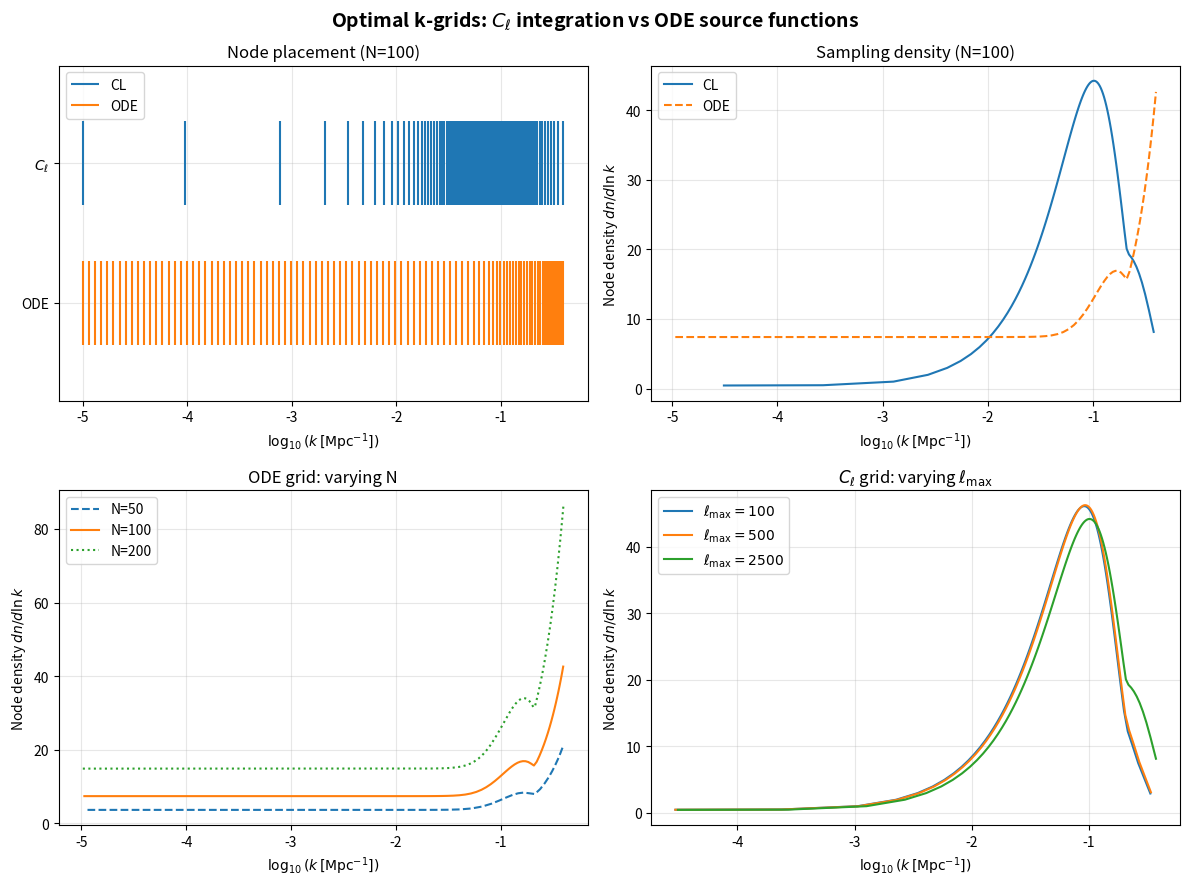

This chart was generated by the following Python code: (Note: this script raises an exception after producing the figure.)
"""
Optimal k-grid selection for CMB power spectrum computation.

Two modes:

  "cl"  — optimised for the C_ell integral:
           C_ell = int dk k^2 P(k) |Delta_ell(k)|^2
           Weight accounts for Bessel function windowing per ell,
           acoustic oscillations, and Silk damping.

  "ode" — optimised for solving the Boltzmann ODE / interpolating
           source functions S(k, tau) in k:
           Weight is ell-independent, based on acoustic oscillation
           curvature and the damping envelope only.

Uses equidistribution of quadrature error: optimal node density
is proportional to |I''|^(1/3) for trapezoidal rule.
"""

import numpy as np
from dataclasses import dataclass
from enum import Enum


class GridMode(str, Enum):
    CL = "cl"
    ODE = "ode"


@dataclass
class CosmoParams:
    """Cosmological parameters for optimal grid placement.

    Default values are Planck 2018 best-fit LCDM.
    All distances/times in comoving Mpc (c = 1).
    """
    # k-grid parameters
    chi_star: float = 14000.0       # comoving distance to last scattering
    delta_chi: float = 40.0         # width of visibility function
    r_s: float = 145.0              # sound horizon at recombination
    k_D: float = 0.15               # Silk damping scale (1/Mpc)
    n_s: float = 0.965              # scalar spectral index
    chi_reion: float = 4500.0       # distance to reionization midpoint
    delta_chi_reion: float = 800.0  # width of reionization visibility
    chi_eq: float = 100.0           # comoving horizon at matter-radiation equality
    # tau-grid parameters
    tau_0: float = 14000.0          # conformal time today
    tau_star: float = 280.0         # conformal time at recombination
    delta_tau_rec: float = 40.0     # width of visibility function in tau
    tau_reion: float = 9500.0       # conformal time at reionization midpoint
    delta_tau_reion: float = 800.0  # width of reionization in tau
    tau_eq: float = 120.0           # conformal time at matter-radiation equality


def cosmo_params_from_nanocmb(bg, thermo, params):
    """Extract CosmoParams from nanocmb bg/thermo dictionaries.

    Computes all derived quantities (sound horizon, damping scale, etc.)
    from the actual cosmology rather than using hardcoded defaults.
    """
    from scipy import integrate as sci_integrate

    tau_0 = bg['tau0']
    tau_star = thermo['tau_star']
    z_star = thermo['z_star']
    a_star = 1.0 / (1.0 + z_star)
    chi_star = tau_0 - tau_star

    # Sound horizon: r_s = int_0^{a_*} c_s / (a^2 H) da
    a_grid = np.linspace(1e-8, a_star, 5000)
    R = 0.75 * bg['grhob'] * a_grid / bg['grhog']
    c_s = 1.0 / np.sqrt(3.0 * (1.0 + R))
    grhoa2 = (bg['grhog'] + bg['grhornomass']
              + (bg['grhoc'] + bg['grhob']) * a_grid
              + bg['grhov'] * a_grid**4)
    dtauda = np.sqrt(3.0 / grhoa2)
    r_s = np.trapezoid(c_s * dtauda, a_grid)

    # Silk damping scale: 1/k_D^2 = int_0^{a_*} (R^2 + 16(1+R)/15) / (6(1+R)^2 kappa_dot) dtau/da da
    # kappa_dot = x_e * akthom / a^2
    xe_interp = np.interp(a_grid, thermo['a_arr'], thermo['xe'])
    kappa_dot = xe_interp * bg['akthom'] / a_grid**2
    kappa_dot = np.maximum(kappa_dot, 1e-30)
    integrand_D = (R**2 + 16.0 * (1.0 + R) / 15.0) / (6.0 * (1.0 + R)**2 * kappa_dot) * dtauda
    k_D_inv_sq = np.trapezoid(integrand_D, a_grid)
    k_D = 1.0 / np.sqrt(k_D_inv_sq)

    # Visibility function width (Gaussian sigma from FWHM)
    vis = thermo['visibility']
    tau_arr = thermo['tau_arr']
    peak_idx = np.argmax(vis)
    half_max = vis[peak_idx] / 2.0
    # Find half-max on left side
    left_vis = vis[:peak_idx + 1]
    left_tau = tau_arr[:peak_idx + 1]
    idx_left = np.searchsorted(left_vis, half_max)
    idx_left = max(1, min(idx_left, len(left_vis) - 1))
    tau_left = np.interp(half_max, left_vis[idx_left-1:idx_left+1],
                         left_tau[idx_left-1:idx_left+1])
    # Find half-max on right side
    right_vis = vis[peak_idx:][::-1]
    right_tau = tau_arr[peak_idx:][::-1]
    idx_right = np.searchsorted(right_vis, half_max)
    idx_right = max(1, min(idx_right, len(right_vis) - 1))
    tau_right = np.interp(half_max, right_vis[idx_right-1:idx_right+1],
                          right_tau[idx_right-1:idx_right+1])
    fwhm = tau_right - tau_left
    delta_tau_rec = fwhm / (2.0 * np.sqrt(2.0 * np.log(2.0)))
    delta_chi = delta_tau_rec

    # Reionization: convert z_reion to tau
    z_re = thermo['z_reion']
    tau_reion = np.interp(z_re, thermo['z_arr'][::-1], thermo['tau_arr'][::-1])
    chi_reion = tau_0 - tau_reion
    # Reionization width from params (delta_z ~ 0.5 default)
    delta_z = params.get('delta_z_reion', 0.5)
    z_re_lo = max(0.01, z_re - 6 * delta_z)
    z_re_hi = z_re + 6 * delta_z
    tau_re_lo = np.interp(z_re_lo, thermo['z_arr'][::-1], thermo['tau_arr'][::-1])
    tau_re_hi = np.interp(z_re_hi, thermo['z_arr'][::-1], thermo['tau_arr'][::-1])
    delta_tau_reion = abs(tau_re_hi - tau_re_lo) / (2.0 * np.sqrt(2.0 * np.log(2.0)))
    delta_chi_reion = delta_tau_reion

    # Matter-radiation equality
    # chi_eq is the particle horizon at equality = tau_eq (comoving horizon size)
    a_eq = (bg['grhog'] + bg['grhornomass']) / (bg['grhoc'] + bg['grhob'])
    z_eq = 1.0 / a_eq - 1.0
    tau_eq = np.interp(z_eq, thermo['z_arr'][::-1], thermo['tau_arr'][::-1])
    chi_eq = tau_eq

    return CosmoParams(
        chi_star=chi_star,
        delta_chi=delta_chi,
        r_s=r_s,
        k_D=k_D,
        n_s=params['n_s'],
        chi_reion=chi_reion,
        delta_chi_reion=delta_chi_reion,
        chi_eq=chi_eq,
        tau_0=tau_0,
        tau_star=tau_star,
        delta_tau_rec=delta_tau_rec,
        tau_reion=tau_reion,
        delta_tau_reion=delta_tau_reion,
        tau_eq=tau_eq,
    )


def _weight_cl(
    k: np.ndarray,
    cosmo: CosmoParams,
    ell_min: int,
    ell_max: int,
    n_ell_samples: int,
    isw_weight: float,
) -> np.ndarray:
    """
    Analytic integrand curvature model for C_ell integration.

    Sums contributions over representative ell values. Each ell
    contributes a Bessel-windowed piece centred on k ~ ell/chi_*,
    modulated by acoustic oscillation curvature and Silk damping.
    """
    ells = np.unique(np.geomspace(ell_min, ell_max, n_ell_samples).astype(int))

    primordial = k ** (cosmo.n_s + 2)
    damping = np.exp(-2.0 * (k / cosmo.k_D) ** 2)

    total = np.zeros_like(k)

    for ell in ells:
        # Recombination: Bessel window at k ~ ell/chi_*
        k_peak = ell / cosmo.chi_star
        sigma_k = 1.0 / cosmo.delta_chi
        envelope = np.exp(-0.5 * ((k - k_peak) / (3.0 * sigma_k)) ** 2)

        # Curvature from acoustic oscillations vs smooth envelope
        acoustic_curv = (1.0 / cosmo.r_s) ** 2 * envelope
        smooth_curv = sigma_k ** 2 * envelope
        recomb = np.maximum(acoustic_curv, smooth_curv) * primordial * np.maximum(damping, 0.02)

        # ISW at low ell
        if ell < 100:
            k_isw = ell / cosmo.chi_reion
            sigma_isw = 1.0 / cosmo.delta_chi_reion
            isw_env = np.exp(-0.5 * ((k - k_isw) / (5.0 * sigma_isw)) ** 2)
            recomb += isw_weight * sigma_isw ** 2 * isw_env * primordial

        total += recomb

    return total


def _weight_ode(k: np.ndarray, cosmo: CosmoParams) -> np.ndarray:
    """
    Curvature model for ODE k-grid (source function interpolation).

    The source oscillates at pi/r_s in k (acoustic), with amplitude set
    by the primordial spectrum and damped by Silk diffusion. Uses
    |I''|^(1/3) equidistribution for the acoustic region, with two
    interpolation-motivated enhancements:

      Low k: the weight ~ k^(n_s+2) drops as ~k^3, starving low k of
      points. But accurate interpolation of S(k) at low k is needed for
      ISW and reionization (low-ell EE). A large density floor ensures
      roughly log-uniform coverage at low k.

      High k: Silk damping kills the amplitude, but S(k) still oscillates
      at pi/r_s. Akima interpolation needs ~5 points per period, so a
      damping floor prevents the spacing from growing too large.
    """
    primordial = k ** (cosmo.n_s + 2)
    damping = np.exp(-2.0 * (k / cosmo.k_D) ** 2)

    # Acoustic oscillation curvature
    acoustic_curv = (1.0 / cosmo.r_s) ** 2

    # Low k: smooth variation on scale ~1/chi_eq
    k_transition = 1.0 / cosmo.r_s
    smooth_curv = (k / k_transition) ** 2 * (1.0 / cosmo.chi_eq) ** 2
    curvature = np.maximum(acoustic_curv, smooth_curv)

    # Damping floor: ensure enough points per oscillation at high k
    weight = curvature * primordial * np.maximum(damping, 0.02)

    return weight


def optimal_k_grid(
    N: int = 100,
    mode: str | GridMode = "cl",
    k_min: float = 1e-5,
    k_max: float = 0.4,
    cosmo: CosmoParams | None = None,
    # C_ell mode parameters
    ell_min: int = 2,
    ell_max: int = 2500,
    n_ell_samples: int = 30,
    isw_weight: float = 0.3,
    # Internal resolution
    n_eval: int = 5000,
) -> np.ndarray:
    """
    Compute an optimal non-uniform k-grid for CMB computation.

    Parameters
    ----------
    N : int
        Total number of k-modes (budget).
    mode : str or GridMode
        "cl"  — optimised for C_ell integration (ell-dependent).
        "ode" — optimised for source function interpolation (ell-independent).
    k_min, k_max : float
        Bounds of the k-grid in 1/Mpc.
    cosmo : CosmoParams, optional
        Cosmological parameters. Planck 2018 defaults if None.
    ell_min, ell_max : int
        Multipole range (only used in "cl" mode).
    n_ell_samples : int
        Number of representative ells to sample (only used in "cl" mode).
    isw_weight : float
        Relative ISW weighting, 0 to 1 (only used in "cl" mode).
    n_eval : int
        Internal fine-grid resolution for CDF construction.

    Returns
    -------
    k_grid : ndarray, shape (N,)
        Optimal k-values in 1/Mpc, sorted.
    """
    if cosmo is None:
        cosmo = CosmoParams()

    mode = GridMode(mode)

    # Work in x = ln(k)
    x_min = np.log(k_min)
    x_max = np.log(k_max)
    x = np.linspace(x_min, x_max, n_eval)
    k = np.exp(x)

    # Compute weight function
    if mode is GridMode.CL:
        raw_weight = _weight_cl(k, cosmo, ell_min, ell_max, n_ell_samples, isw_weight)
    else:
        raw_weight = _weight_ode(k, cosmo)

    # Optimal density: |I''|^(1/3) with floor
    # For ODE mode, a larger floor ensures adequate log-uniform coverage
    # at low k (needed for ISW / reionization source interpolation).
    if mode is GridMode.ODE:
        floor = 0.005 * np.max(raw_weight)
    else:
        floor = 1e-6 * np.max(raw_weight)
    density = (raw_weight + floor) ** (1.0 / 3.0)

    # Build and invert CDF
    dx = x[1] - x[0]
    cdf = np.cumsum(density) * dx
    cdf -= cdf[0]
    cdf /= cdf[-1]

    quantiles = np.linspace(0.0, 1.0, N)
    x_optimal = np.interp(quantiles, cdf, x)
    k_grid = np.exp(x_optimal)

    k_grid[0] = k_min
    k_grid[-1] = k_max

    return k_grid


def diagnose_grid(k_grid: np.ndarray, label: str = "", cosmo: CosmoParams | None = None):
    """Print diagnostic information about a k-grid."""
    if cosmo is None:
        cosmo = CosmoParams()

    N = len(k_grid)
    dk = np.diff(k_grid)
    dlnk = np.diff(np.log(k_grid))

    print(f"=== {label + ' ' if label else ''}(N = {N}) ===")
    print(f"  k range: [{k_grid[0]:.2e}, {k_grid[-1]:.2e}] 1/Mpc")
    print(f"  dk  — min: {dk.min():.2e}, max: {dk.max():.2e}, "
          f"ratio: {dk.max()/dk.min():.1f}")
    print(f"  dlnk — min: {dlnk.min():.4f}, max: {dlnk.max():.4f}, "
          f"ratio: {dlnk.max()/dlnk.min():.1f}")

    acoustic_period = np.pi / cosmo.r_s
    k_acoustic = k_grid[(k_grid > 0.01) & (k_grid < 0.2)]
    if len(k_acoustic) > 1:
        dk_acoustic = np.median(np.diff(k_acoustic))
        pts = acoustic_period / dk_acoustic
        print(f"  Points per acoustic oscillation (0.01–0.2): {pts:.1f}")

    for lbl, k_t in [
        ("Horizon (ell~2)", 2.0 / cosmo.chi_star),
        ("First peak (ell~220)", 220.0 / cosmo.chi_star),
        ("Damping (k_D)", cosmo.k_D),
    ]:
        idx = np.argmin(np.abs(k_grid - k_t))
        local_dk = dk[min(idx, len(dk) - 1)]
        print(f"  At {lbl} (k={k_t:.4f}): local dk = {local_dk:.2e}")
    print()


# ---------------------------------------------------------------
# Demo
# ---------------------------------------------------------------
if __name__ == "__main__":
    import matplotlib
    matplotlib.use("Agg")
    import matplotlib.pyplot as plt

    fig, axes = plt.subplots(2, 2, figsize=(12, 9))

    # --- Panel 1: CL vs ODE node placement (N=100) ---
    ax = axes[0, 0]
    for mode, color, yoff in [("cl", "C0", 1.5), ("ode", "C1", 0.5)]:
        k = optimal_k_grid(N=100, mode=mode)
        ax.eventplot([np.log10(k)], lineoffsets=yoff, linelengths=0.6,
                     colors=color, label=f"{mode.upper()}")
    ax.set_xlabel(r"$\log_{10}(k\,[\mathrm{Mpc}^{-1}])$")
    ax.set_yticks([0.5, 1.5])
    ax.set_yticklabels(["ODE", r"$C_\ell$"])
    ax.set_ylim(-0.2, 2.2)
    ax.set_title("Node placement (N=100)")
    ax.legend(loc="upper left")

    # --- Panel 2: Density comparison CL vs ODE ---
    ax = axes[0, 1]
    for mode, color, ls in [("cl", "C0", "-"), ("ode", "C1", "--")]:
        k = optimal_k_grid(N=100, mode=mode)
        lnk = np.log(k)
        density = 1.0 / np.diff(lnk)
        k_mid = np.exp(0.5 * (lnk[:-1] + lnk[1:]))
        ax.plot(np.log10(k_mid), density, color=color, ls=ls,
                label=f"{mode.upper()}")
    ax.set_xlabel(r"$\log_{10}(k\,[\mathrm{Mpc}^{-1}])$")
    ax.set_ylabel(r"Node density $dn/d\ln k$")
    ax.set_title("Sampling density (N=100)")
    ax.legend()

    # --- Panel 3: ODE grid for different N ---
    ax = axes[1, 0]
    for N, color, ls in [(50, "C0", "--"), (100, "C1", "-"), (200, "C2", ":")]:
        k = optimal_k_grid(N=N, mode="ode")
        lnk = np.log(k)
        density = 1.0 / np.diff(lnk)
        k_mid = np.exp(0.5 * (lnk[:-1] + lnk[1:]))
        ax.plot(np.log10(k_mid), density, color=color, ls=ls,
                label=f"N={N}")
    ax.set_xlabel(r"$\log_{10}(k\,[\mathrm{Mpc}^{-1}])$")
    ax.set_ylabel(r"Node density $dn/d\ln k$")
    ax.set_title("ODE grid: varying N")
    ax.legend()

    # --- Panel 4: CL grid ell_max dependence ---
    ax = axes[1, 1]
    for ell_max, color in [(100, "C0"), (500, "C1"), (2500, "C2")]:
        k = optimal_k_grid(N=100, mode="cl", ell_min=2, ell_max=ell_max)
        lnk = np.log(k)
        density = 1.0 / np.diff(lnk)
        k_mid = np.exp(0.5 * (lnk[:-1] + lnk[1:]))
        ax.plot(np.log10(k_mid), density, color=color,
                label=rf"$\ell_{{\max}}={ell_max}$")
    ax.set_xlabel(r"$\log_{10}(k\,[\mathrm{Mpc}^{-1}])$")
    ax.set_ylabel(r"Node density $dn/d\ln k$")
    ax.set_title(r"$C_\ell$ grid: varying $\ell_{\max}$")
    ax.legend()

    for ax in axes.flat:
        ax.grid(True, alpha=0.3)

    fig.suptitle("Optimal k-grids: $C_\\ell$ integration vs ODE source functions",
                 fontsize=14, fontweight="bold")
    plt.tight_layout()
    plt.savefig("plots/k_grid_diagnostics.png", dpi=150, bbox_inches="tight")
    print("Saved diagnostic plot.\n")

    # Print diagnostics
    for mode in ["cl", "ode"]:
        diagnose_grid(optimal_k_grid(100, mode=mode), label=f"{mode.upper()} optimal")

    diagnose_grid(np.geomspace(1e-5, 0.4, 100), label="Log-uniform baseline")